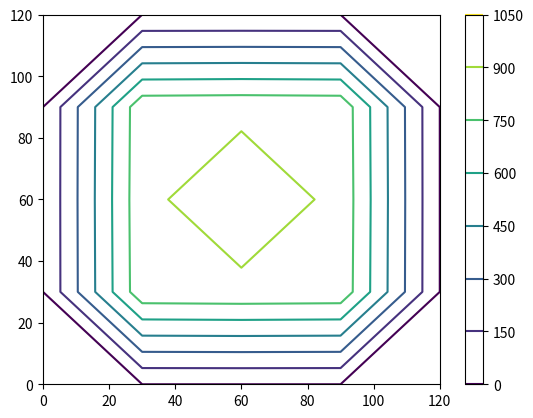

The matplotlib source for this figure: (Note: this script raises an exception after producing the figure.)
# -*- coding: utf-8 -*-
"""
Created on Thu Oct 11 14:50:54 2018

[redacted]
"""

import matplotlib.pyplot as plt
import numpy as np
plt.close("all")

yeartosec=365.*24.*3600.
L=1.5*10.**6./10. #length domain in meter
xstep=(1.5/50.)*10.**6. #x step in meter, de 100. was eerst 50.
ystep=xstep
Tend=20000.*yeartosec #final time in seconds, years if yeartosec=1.
tstep=2.*yeartosec/4. #t step in seconds
Nx=int(L/xstep) #number of x steps
Ny=Nx
Nt=200#int(Tend/tstep) #number of t steps
b=np.zeros([Nx,Ny,Nt]) #bottom topography empty list
H=np.zeros([Nx,Ny,Nt])
H[1:-1,1:-1,0]=1000. #bottom topography empty list
#h=np.empty([Nx,Ny,Nt]) #bottom topography empty list
#for k in range (0,Nt):
#    b[:,:,k]=[i for i in np.arange(0.,L*10.**(-3.),xstep*10.**(-3.))]
timeplot=[i for i in np.arange(0.,(Tend/yeartosec),(tstep/yeartosec))]#time list in years
#, can be used for plotting, no calculations (or with conversion)!
xplot=[i for i in np.arange(0.,L*10.**(-3.),xstep*10.**(-3.))]#x list in km
#, can be used for plotting, no calculations (or with conversion)!
yplot=[i for i in np.arange(0.,L*10.**(-3.),ystep*10.**(-3.))]#x list in km
#, can be used for plotting, no calculations (or with conversion)!
#s=np.zeros([Nx,Ny,Nt])

A=10.**(-23)#1.*10.**(-16.)/yeartosec
rho=910.
g=9.81
n=3.
a=0.3/yeartosec
Z8=(a*5.*L**4)/(2.*A*(rho*g)**3.)# is approx. 3,898.0 m.... 
Z=Z8**(1./float(8.))


#s = H + b
for l in range (0,Nt-1):
    print(l)
#    for f in range (1,Nx-1):
#        for g in range (1,Ny-1):
#            s[f,g,l] = b[f,g,l] + H[f,g,l]
    for y in range (1,Nx-1):
        for k in range (1,Ny-1):
#            s[y,k,l] = b[y,k,l] + H[y,k,l]
#            s[y+1,k,l] = b[y+1,k,l] + H[y+1,k,l]
#            s[y-1,k,l] = b[y-1,k,l] + H[y-1,k,l]
#            s[y,k-1,l] = b[y,k-1,l] + H[y,k-1,l]
#            s[y+1,k-1,l] = b[y+1,k-1,l] + H[y+1,k-1,l]
#            s[y-1,k-1,l] = b[y-1,k-1,l] + H[y-1,k-1,l]
#            s[y,k+1,l] = b[y,k+1,l] + H[y,k+1,l]
#            s[y+1,k+1,l] = b[y+1,k+1,l] + H[y+1,k+1,l]
#            s[y-1,k+1,l] = b[y-1,k+1,l] + H[y-1,k+1,l]
            xgradplusx=(1./4.)*((H[y+1,k,l]-H[y,k,l])/xstep+(H[y+1,k+1,l]-H[y,k+1,l])/xstep)**2
            ygradplusx=(1./4.)*((H[y,k+1,l]-H[y,k,l])/ystep+(H[y+1,k+1,l]-H[y+1,k,l])/ystep)**2
            avsplusx=((H[y,k,l]+H[y+1,k,l]+H[y,k+1,l]+H[y+1,k+1,l])/4.)**5
            dplusplus=(xgradplusx+ygradplusx)*avsplusx
            xgradminx=(1./4.)*((H[y+1,k-1,l]-H[y,k-1,l])/xstep+(H[y+1,k,l]-H[y,k,l])/xstep)**2
            ygradminx=(1./4.)*((H[y,k,l]-H[y,k-1,l])/ystep+(H[y+1,k,l]-H[y+1,k-1,l])/ystep)**2
            avsminx=((H[y,k-1,l]+H[y+1,k-1,l]+H[y,k,l]+H[y+1,k,l])/4.)**5
            dplusmin=(xgradminx+ygradminx)*avsminx
            

            xgradplusy=(1./4.)*((H[y,k-1,l]-H[y-1,k-1,l])/xstep+(H[y,k,l]-H[y-1,k,l])/xstep)**2
            ygradplusy=(1./4.)*((H[y-1,k,l]-H[y-1,k-1,l])/ystep+(H[y,k,l]-H[y,k-1,l])/ystep)**2
            avsplusy=((H[y-1,k-1,l]+H[y,k-1,l]+H[y-1,k,l]+H[y,k,l])/4.)**5
            dminmin=(xgradplusy+ygradplusy)*avsplusy
            xgradminy=(1./4.)*((H[y,k,l]-H[y-1,k,l])/xstep+(H[y,k+1,l]-H[y-1,k+1,l])/xstep)**2
            ygradminy=(1./4.)*((H[y-1,k+1,l]-H[y-1,k,l])/ystep+(H[y,k+1,l]-H[y,k,l])/ystep)**2
            avsminy=((H[y-1,k,l]+H[y,k,l]+H[y-1,k+1,l]+H[y,k+1,l])/4.)**5
            dminplus=(xgradminy+ygradminy)*avsminy
            part1x=(tstep/(xstep**2.))*(1./2.)*(dplusplus+dplusmin)*(H[y+1,k,l]-H[y,k,l])
            part2x=(tstep/(xstep**2.))*(1./2.)*(dminplus+dminmin)*(H[y,k,l]-H[y-1,k,l])
            #gradxdt=part1x-part2x
            part1y=(tstep/(ystep**2.))*(1./2.)*(dplusplus+dminplus)*(H[y,k+1,l]-H[y,k,l])
            part2y=(tstep/(ystep**2.))*(1./2.)*(dplusmin+dminmin)*(H[y,k,l]-H[y,k-1,l])

            H[y,k,l+1]=H[y,k,l]+a*tstep+((part1x-part2x)+(part1y-part2y))*2.*((rho*g)**3.)*A/5.
            if H[y,k,l+1]<0.:
                H[y,k,l+1]=0.
            #s[y,k,l+1] = b[y,k,l+1] + H[y,k,l+1]

#s[:,:,:]=b[:,:,:]+H[:,:,:]
                

#%%      
X, Y = np.meshgrid(xplot, yplot) 
Z=H[:,:,-1]           
plt1=plt.figure()
plt.contour(X,Y,Z)#, [levels], **kwargs)
plt.colorbar()
#plt.plot(s[:,:,int(0.7*Nt)])

locx=0.7
locxt=int(locx*Nx)
locy=0.7
locyt=int(locy*Ny)
plt.figure()
plt.plot (timeplot,H[locxt,locyt,:]) 
plt.title('2D ice sheet model timeseries, location:'+str(locx)+'Nx'+','+str(locy)+'Ny')
plt.grid()
plt.ylabel('s')
plt.xlabel('Time (yr)')  

print ('Z is:', Z)
   